Run: headless pygame with SDL's dummy video driver; simulated clock (each Clock.tick advances the game by its frame time, no real sleeping); random seed 0; keys injected as events and as key.get_pressed() state; no mouse input.
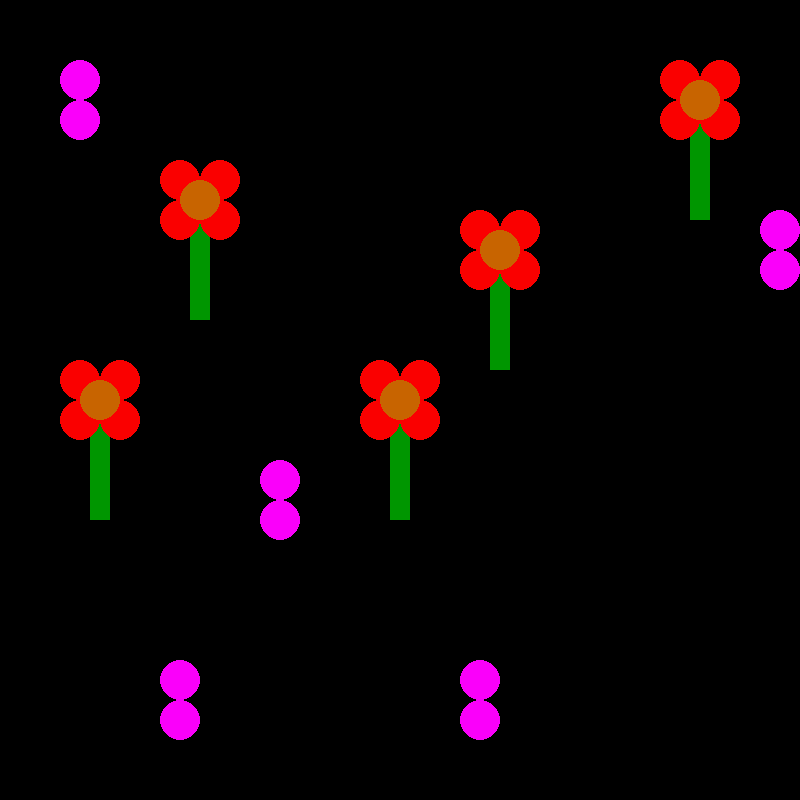
Frame 1 of 4 · flips 1–60 · no input
Frame 2 of 4 · flips 61–180 · tapped SPACE, RETURN · held RIGHT (→), D · screen unchanged from frame 1, image omitted
Frame 3 of 4 · flips 181–300 · held DOWN (↓), S · screen unchanged from frame 2, image omitted
Frame 4 of 4 · flips 301–420 · held LEFT (←), A, UP (↑), W · screen unchanged from frame 3, image omitted

The pygame program that drew these frames:

import pygame
pygame.init

#constants for colors
RED = (250,0,0)
ORANGE = (200, 100, 0)
GREEN = (0,150, 0)
Bug = (250, 0, 250)

### class definition--------------------------------------------
class flower:
    def __init__(self, xpos, ypos):
        self.xpos = xpos
        self.ypos = ypos
        
    def draw(self):
        pygame.draw.rect(screen, (GREEN), (self.xpos-10, self.ypos+20, 20, 100)) #(190, 330) is my top left corner
        pygame.draw.circle(screen, (RED), (self.xpos-20, self.ypos+20), 20) 
        pygame.draw.circle(screen, (RED), (self.xpos-20, self.ypos-20), 20)
        pygame.draw.circle(screen, (RED), (self.xpos+20, self.ypos-20), 20) 
        pygame.draw.circle(screen, (RED), (self.xpos+20, self.ypos+20), 20)
        #add missing petals here
        pygame.draw.circle(screen, (ORANGE), (self.xpos, self.ypos), 20)
        
class something:
    def __init__(self, xpos2, ypos2):
        self.xpos2 = xpos2
        self.ypos2 = ypos2
        
    def draw(self):
        pygame.draw.circle(screen, (Bug), (self.xpos2-20, self.ypos2+20), 20)
        pygame.draw.circle(screen, (Bug), (self.xpos2-20, self.ypos2-20), 20)

# end of class definition-----------------------------------------

#stamp (aka instantiate) flowers
flower1 = flower(200, 200)
flower2 = flower(400, 400)
flower3 = flower(100, 400)
flower4 = flower(500, 250)
flower5 = flower(700, 100)

Bug1 = something(100, 100)
Bug2 = something(200, 700)
Bug3 = something(500, 700)
Bug4 = something(300, 500)
Bug5 = something(800, 250)

#creates game screen and caption
screen = pygame.display.set_mode((800, 800))
pygame.display.set_caption("flower class demo")

#game variables
doExit = False #variable to quit out of game loop
clock = pygame.time.Clock() #sets up a game clock to regulate game speed


#BEGIN GAME LOOP######################################################
while not doExit:
   
    clock.tick(60) #FPS (frames per second)
   
    #pygame's way of listening for events (key presses, mouse clicks, etc)
    for event in pygame.event.get():
        if event.type == pygame.QUIT:
            doExit = True #lets you quit program

    #keyboard input-----------------------------------
  
     
    #render section-----------------------------------
 

    #draw class objects
    flower1.draw()
    flower2.draw()
    flower3.draw()
    flower4.draw()
    flower5.draw()
    
    Bug1.draw()
    Bug2.draw()
    Bug3.draw()
    Bug4.draw()
    Bug5.draw()

    pygame.display.flip() #update graphics each game loop

#END GAME LOOP#######################################################
pygame.quit()
